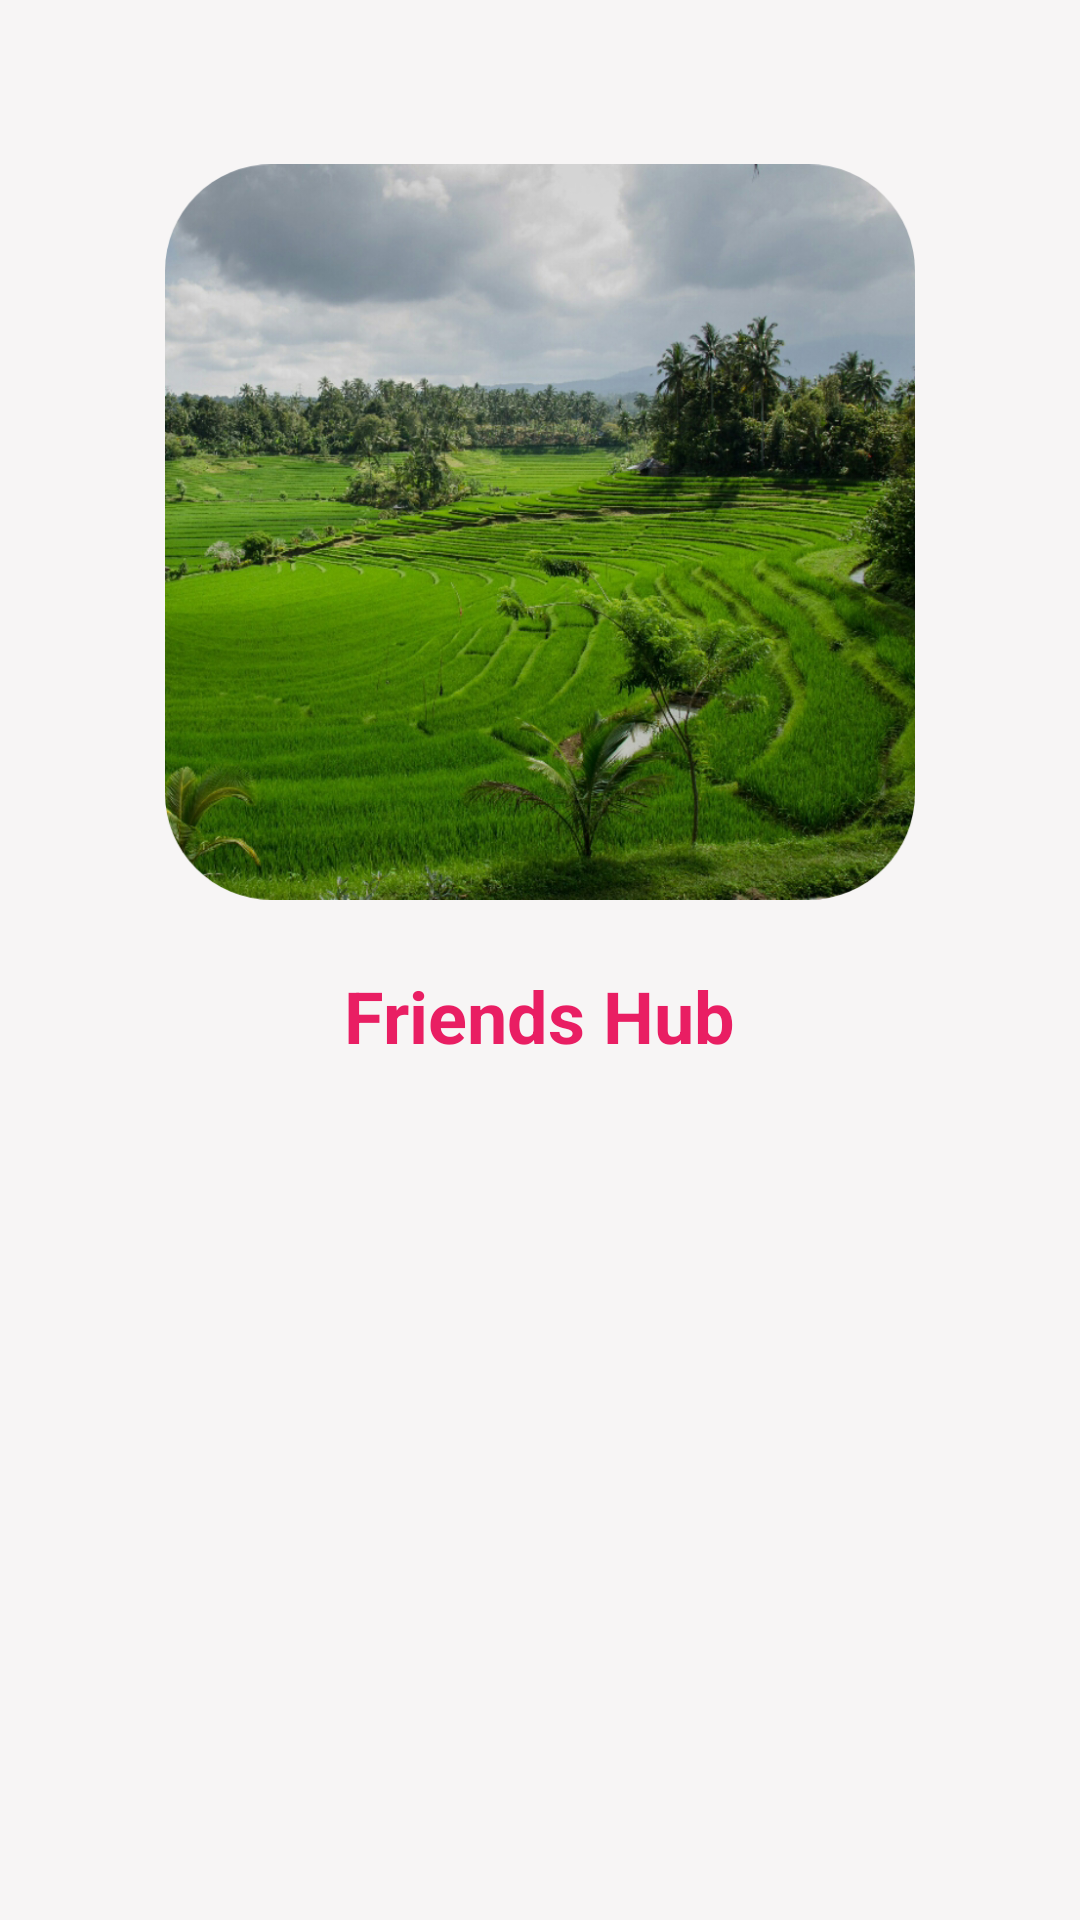

Android layout source for this screen:
<!-- AndroidManifest.xml: application theme AppTheme -->
<!-- res/layout/activity_app_info.xml -->
<?xml version="1.0" encoding="utf-8"?>
<androidx.constraintlayout.widget.ConstraintLayout xmlns:android="http://schemas.android.com/apk/res/android"
    xmlns:app="http://schemas.android.com/apk/res-auto"
    xmlns:tools="http://schemas.android.com/tools"
    android:layout_width="match_parent"
    android:layout_height="match_parent"
    android:background="@color/background"
    android:orientation="vertical"
    android:visibility="visible"
    tools:context=".AppInfo">

    <ImageView
        android:id="@+id/applogo"
        android:layout_width="250dp"
        android:layout_height="250dp"
        android:visibility="visible"
        app:layout_constraintBottom_toTopOf="@+id/simplelist"
        app:layout_constraintEnd_toEndOf="parent"
        app:layout_constraintStart_toStartOf="parent"
        app:layout_constraintTop_toTopOf="parent"
        app:srcCompat="@drawable/appinfo" />

    <TextView
        android:id="@+id/textView"
        android:layout_width="wrap_content"
        android:layout_height="wrap_content"
        android:layout_marginTop="20dp"
        android:text="@string/app_name"
        android:textColor="#E91E63"
        android:textSize="24sp"
        android:textStyle="bold"
        app:layout_constraintBottom_toTopOf="@id/simplelist"
        app:layout_constraintEnd_toEndOf="@id/applogo"
        app:layout_constraintStart_toStartOf="@id/applogo"
        app:layout_constraintTop_toBottomOf="@+id/applogo" />

    <ListView
        android:id="@+id/simplelist"
        android:layout_width="0dp"
        android:layout_height="0dp"
        android:divider="@color/timetxt"
        android:dividerHeight="1dp"
        android:visibility="visible"
        app:layout_constraintBottom_toBottomOf="parent"
        app:layout_constraintEnd_toEndOf="parent"
        app:layout_constraintStart_toStartOf="parent"
        app:layout_constraintTop_toBottomOf="@id/textView" />

</androidx.constraintlayout.widget.ConstraintLayout>
<!-- resources referenced by this layout -->
<resources>
  <color name="background">#E6F8F5F5</color>
  <color name="timetxt">#373535</color>
  <!-- drawable appinfo: png bitmap (drawable, 961130 bytes) -->
  <string name="app_name">Friends Hub</string>
  <style name="AppTheme" parent="Theme.AppCompat.Light.DarkActionBar">
          
          <item name="colorPrimary">@color/colorPrimary</item>
          <item name="colorPrimaryDark">@color/colorPrimaryDark</item>
          <item name="colorAccent">@color/colorAccent</item>
      </style>
  <color name="colorPrimary">#E91E63</color>
  <color name="colorPrimaryDark">#C2185B</color>
  <color name="colorAccent">#0000ff</color>
</resources>
